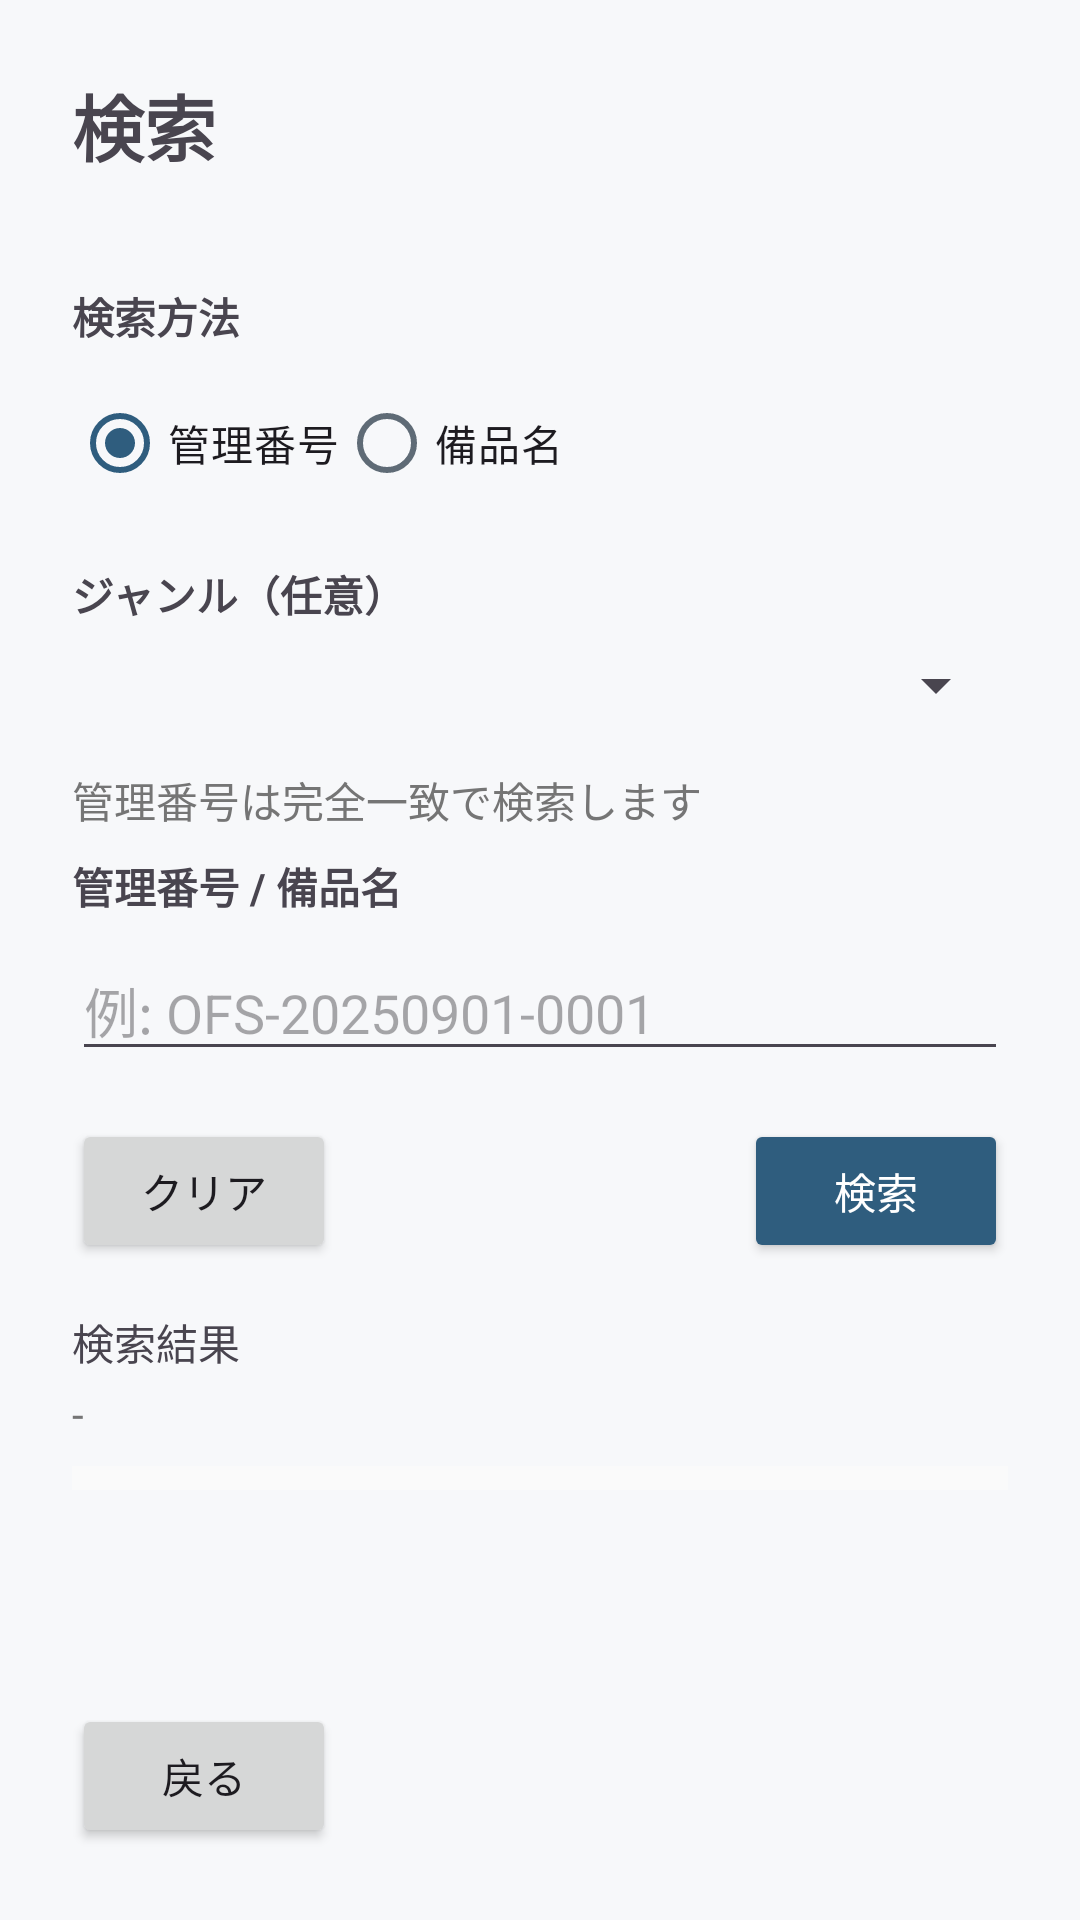

This screen was rendered from an Android layout file. Write that file and the resources it references.
<!-- AndroidManifest.xml: application theme Theme.Limsv3 -->
<!-- res/layout/activity_search.xml -->
<?xml version="1.0" encoding="utf-8"?>
<LinearLayout xmlns:android="http://schemas.android.com/apk/res/android"
    android:layout_width="match_parent"
    android:layout_height="match_parent"
    android:orientation="vertical"
    android:padding="24dp">

    <TextView
        android:layout_width="wrap_content"
        android:layout_height="wrap_content"
        android:text="検索"
        android:textSize="24sp"
        android:textStyle="bold"
        android:layout_marginBottom="24dp"/>

    <ScrollView
        android:layout_width="match_parent"
        android:layout_height="0dp"
        android:layout_weight="1"
        android:fillViewport="true">

        <LinearLayout
            android:layout_width="match_parent"
            android:layout_height="wrap_content"
            android:orientation="vertical">

            <LinearLayout
                android:layout_width="match_parent"
                android:layout_height="wrap_content"
                android:orientation="horizontal"
                android:gravity="center_vertical"
                android:layout_marginBottom="12dp">

                <ProgressBar
                    android:id="@+id/progressSearchInit"
                    android:layout_width="wrap_content"
                    android:layout_height="wrap_content"
                    android:visibility="gone"
                    android:layout_marginEnd="12dp"/>

                <TextView
                    android:id="@+id/tvSearchInitStatus"
                    android:layout_width="0dp"
                    android:layout_height="wrap_content"
                    android:layout_weight="1"
                    android:textColor="#757575"
                    android:visibility="gone"/>
            </LinearLayout>

            <LinearLayout
                android:id="@+id/layoutSearchInitError"
                android:layout_width="match_parent"
                android:layout_height="wrap_content"
                android:orientation="vertical"
                android:background="#FFF3E0"
                android:padding="12dp"
                android:visibility="gone"
                android:layout_marginBottom="16dp">

                <TextView
                    android:id="@+id/tvSearchInitError"
                    android:layout_width="match_parent"
                    android:layout_height="wrap_content"
                    android:textColor="#C62828"
                    android:layout_marginBottom="12dp"/>

                <Button
                    android:id="@+id/btnRetrySearchInit"
                    android:layout_width="wrap_content"
                    android:layout_height="wrap_content"
                    android:text="再試行"/>
            </LinearLayout>

            <TextView
                android:layout_width="match_parent"
                android:layout_height="wrap_content"
                android:text="検索方法"
                android:textStyle="bold"
                android:layout_marginBottom="8dp"/>

            <RadioGroup
                android:id="@+id/rgSearchTarget"
                android:layout_width="wrap_content"
                android:layout_height="wrap_content"
                android:orientation="horizontal"
                android:layout_marginBottom="16dp">

                <RadioButton
                    android:id="@+id/rbSearchByManagementNumber"
                    android:layout_width="wrap_content"
                    android:layout_height="wrap_content"
                    android:text="管理番号"
                    android:checked="true"/>

                <RadioButton
                    android:id="@+id/rbSearchByName"
                    android:layout_width="wrap_content"
                    android:layout_height="wrap_content"
                    android:text="備品名"/>
            </RadioGroup>

            <TextView
                android:layout_width="wrap_content"
                android:layout_height="wrap_content"
                android:text="ジャンル（任意）"
                android:textStyle="bold"
                android:layout_marginBottom="8dp"/>

            <Spinner
                android:id="@+id/spinnerGenre"
                android:layout_width="match_parent"
                android:layout_height="wrap_content"
                android:layout_marginBottom="16dp"/>

            <TextView
                android:id="@+id/tvSearchModeNote"
                android:layout_width="wrap_content"
                android:layout_height="wrap_content"
                android:text="管理番号は完全一致で検索します"
                android:textColor="#757575"
                android:layout_marginBottom="8dp"/>

            <TextView
                android:layout_width="wrap_content"
                android:layout_height="wrap_content"
                android:text="管理番号 / 備品名"
                android:textStyle="bold"/>

            <EditText
                android:id="@+id/etSearchQuery"
                android:layout_width="match_parent"
                android:layout_height="wrap_content"
                android:hint="例: OFS-20250901-0001"
                android:inputType="text"
                android:maxLines="1"
                android:layout_marginTop="8dp"
                android:layout_marginBottom="16dp"/>

            <LinearLayout
                android:layout_width="match_parent"
                android:layout_height="wrap_content"
                android:orientation="horizontal"
                android:layout_marginBottom="16dp">

                <Button
                    android:id="@+id/btnClearSearch"
                    android:layout_width="wrap_content"
                    android:layout_height="wrap_content"
                    android:text="クリア"/>

                <Space
                    android:layout_width="0dp"
                    android:layout_height="wrap_content"
                    android:layout_weight="1"/>

                <Button
                    android:id="@+id/btnExecSearch"
                    android:layout_width="wrap_content"
                    android:layout_height="wrap_content"
                    android:text="検索"
                    android:backgroundTint="@color/business_primary"
                    android:textColor="#FFFFFF"/>
            </LinearLayout>

            <TextView
                android:layout_width="wrap_content"
                android:layout_height="wrap_content"
                android:text="検索結果"
                android:textSize="14sp"
                android:layout_marginBottom="4dp"/>

            <TextView
                android:id="@+id/tvSearchSummary"
                android:layout_width="wrap_content"
                android:layout_height="wrap_content"
                android:text="-"
                android:textColor="#757575"
                android:layout_marginBottom="8dp"/>

            <LinearLayout
                android:id="@+id/searchResultContainer"
                android:layout_width="match_parent"
                android:layout_height="wrap_content"
                android:orientation="vertical"
                android:background="#FAFAFA"
                android:padding="4dp">
            </LinearLayout>
        </LinearLayout>
    </ScrollView>

    <LinearLayout
        android:layout_width="match_parent"
        android:layout_height="wrap_content"
        android:orientation="horizontal"
        android:paddingTop="16dp">

        <Button
            android:id="@+id/btnBackSearch"
            android:layout_width="wrap_content"
            android:layout_height="wrap_content"
            android:text="戻る"/>
    </LinearLayout>
</LinearLayout>
<!-- resources referenced by this layout -->
<resources>
  <color name="business_primary">#2F5D7E</color>
  <style name="Theme.Limsv3" parent="Base.Theme.Limsv3" />
  <style name="Base.Theme.Limsv3" parent="Theme.Material3.DayNight.NoActionBar">
          <item name="colorPrimary">@color/business_primary</item>
          <item name="colorOnPrimary">@color/white</item>
          <item name="colorPrimaryContainer">@color/business_primary_container</item>
          <item name="colorOnPrimaryContainer">@color/business_text_primary</item>
          <item name="colorSecondary">@color/business_secondary</item>
          <item name="colorOnSecondary">@color/white</item>
          <item name="colorSecondaryContainer">@color/business_surface_variant</item>
          <item name="colorOnSecondaryContainer">@color/business_text_primary</item>
          <item name="colorTertiary">@color/business_success</item>
          <item name="colorOnTertiary">@color/white</item>
          <item name="colorSurface">@color/business_surface</item>
          <item name="colorOnSurface">@color/business_text_primary</item>
          <item name="colorSurfaceVariant">@color/business_surface_variant</item>
          <item name="colorOnSurfaceVariant">@color/business_text_secondary</item>
          <item name="colorOutline">@color/business_outline</item>
          <item name="colorError">@color/business_error</item>
          <item name="colorOnError">@color/white</item>
          <item name="android:colorBackground">@color/business_background</item>
      </style>
  <color name="white">#FFFFFFFF</color>
  <color name="business_primary_container">#D9E4EC</color>
  <color name="business_text_primary">#1F2937</color>
  <color name="business_secondary">#4C6472</color>
  <color name="business_surface_variant">#F4F6F8</color>
  <color name="business_success">#2E7D5A</color>
  <color name="business_surface">#FFFFFFFF</color>
  <color name="business_text_secondary">#5F6B76</color>
  <color name="business_outline">#D7DDE2</color>
  <color name="business_error">#B04A4A</color>
  <color name="business_background">#F7F8FA</color>
</resources>
